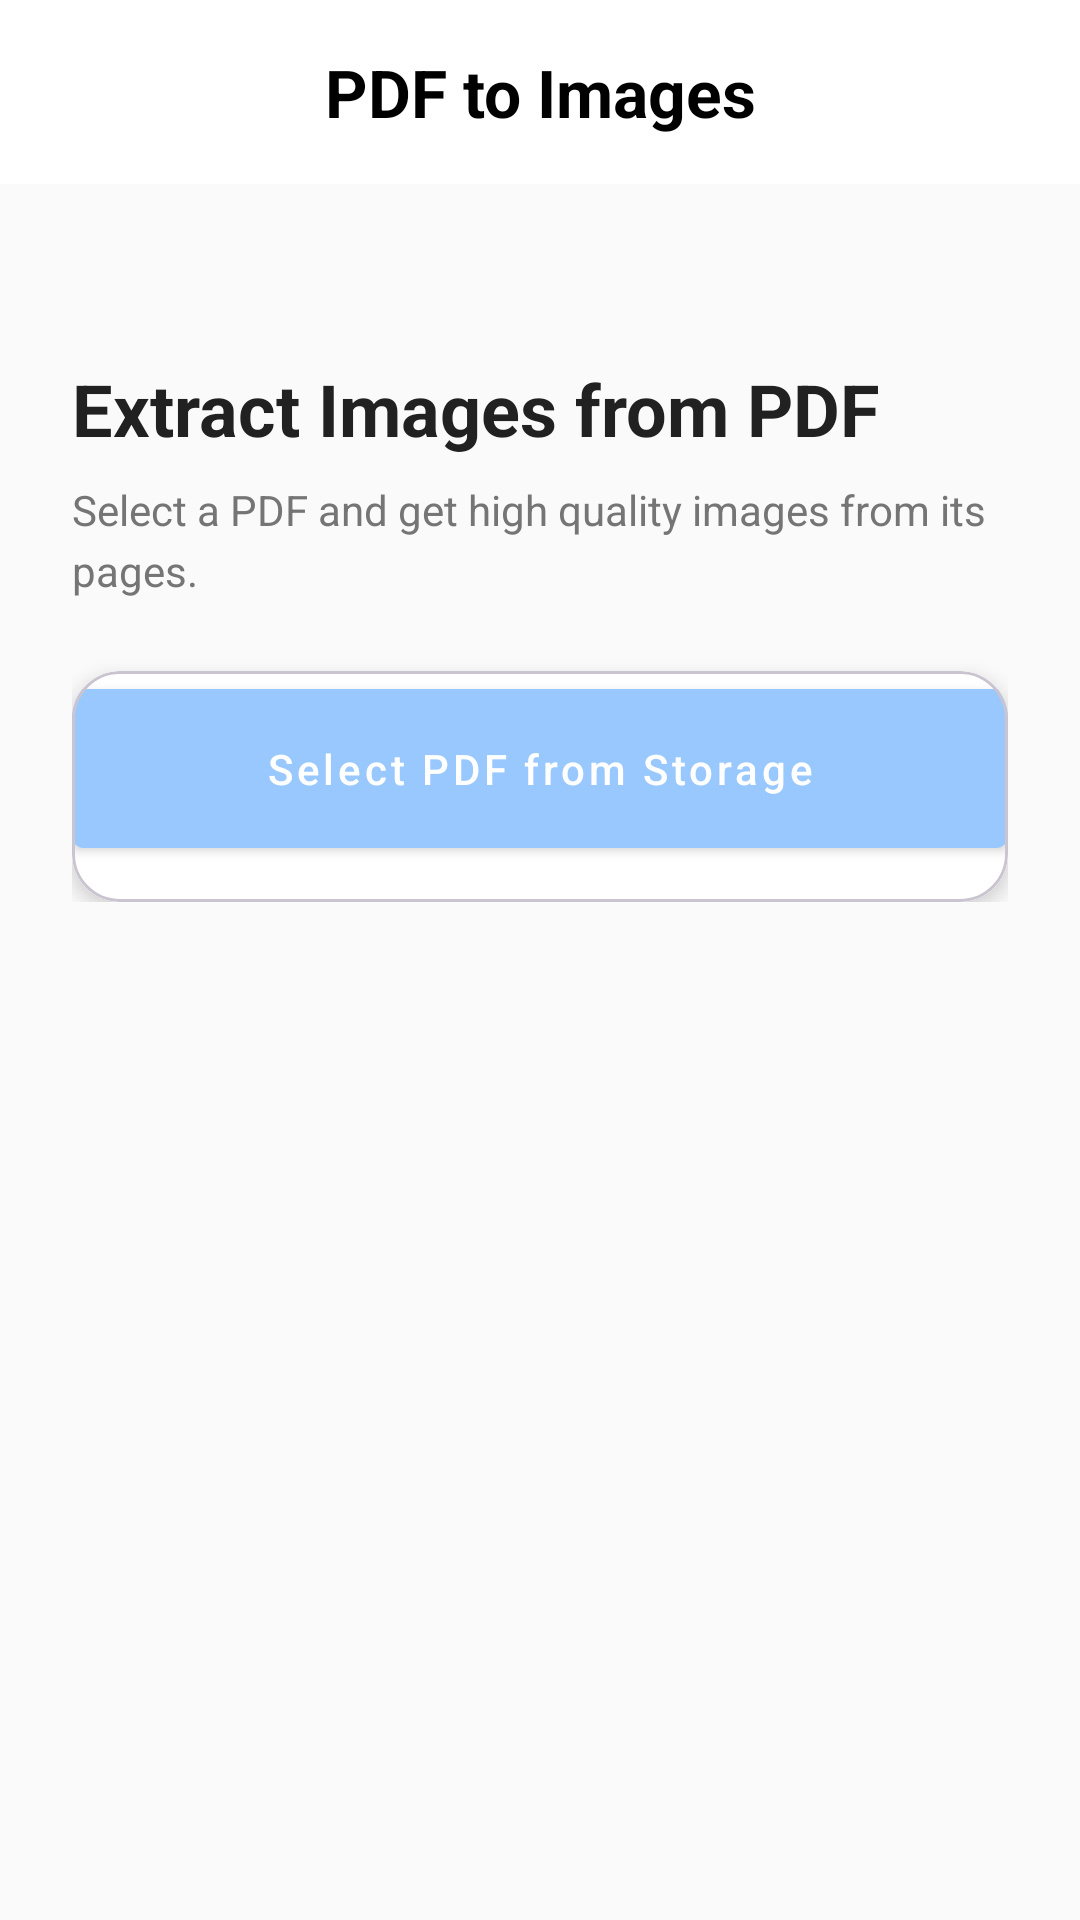

Here is an Android app screen rendered from its layout file. Give the layout XML and the strings, colors and styles it references.
<!-- AndroidManifest.xml: application theme Theme.Letsdoit -->
<!-- res/layout/pdfimage_main.xml -->
<?xml version="1.0" encoding="utf-8"?>
<androidx.coordinatorlayout.widget.CoordinatorLayout
    xmlns:android="http://schemas.android.com/apk/res/android"
    xmlns:app="http://schemas.android.com/apk/res-auto"
    android:layout_width="match_parent"
    android:layout_height="match_parent"
    android:background="#FAFAFA">

    
    <LinearLayout
        android:layout_width="match_parent"
        android:layout_height="wrap_content"
        android:background="#ffffff"
        android:orientation="vertical"
        android:padding="16dp">

        <TextView
            android:id="@+id/headerText"
            android:layout_width="match_parent"
            android:layout_height="wrap_content"
            android:text="PDF to Images"
            android:textColor="#000000"
            android:textSize="22sp"
            android:textStyle="bold"
            android:gravity="center"/>
    </LinearLayout>

    
    <androidx.core.widget.NestedScrollView
        android:layout_width="match_parent"
        android:layout_height="match_parent"
        app:layout_behavior="@string/appbar_scrolling_view_behavior"
        android:padding="24dp"
        android:layout_marginTop="96dp"> 

        <androidx.constraintlayout.widget.ConstraintLayout
            android:layout_width="match_parent"
            android:layout_height="wrap_content">

            
            <TextView
                android:id="@+id/tvHeading"
                android:layout_width="0dp"
                android:layout_height="wrap_content"
                android:text="Extract Images from PDF"
                android:textSize="24sp"
                android:textStyle="bold"
                android:textColor="#212121"
                app:layout_constraintTop_toTopOf="parent"
                app:layout_constraintStart_toStartOf="parent"
                app:layout_constraintEnd_toEndOf="parent"/>

            
            <TextView
                android:id="@+id/tvSubtitle"
                android:layout_width="0dp"
                android:layout_height="wrap_content"
                android:text="Select a PDF and get high quality images from its pages."
                android:textSize="14sp"
                android:textColor="#757575"
                android:lineSpacingExtra="4dp"
                android:layout_marginTop="8dp"
                app:layout_constraintTop_toBottomOf="@id/tvHeading"
                app:layout_constraintStart_toStartOf="parent"
                app:layout_constraintEnd_toEndOf="parent"/>

            
            <com.google.android.material.card.MaterialCardView
                android:id="@+id/cardButtons"
                android:layout_width="0dp"
                android:layout_height="wrap_content"
                android:layout_marginTop="24dp"
                app:cardCornerRadius="16dp"
                app:cardElevation="4dp"
                android:padding="16dp"
                app:layout_constraintTop_toBottomOf="@id/tvSubtitle"
                app:layout_constraintStart_toStartOf="parent"
                app:layout_constraintEnd_toEndOf="parent">

                <LinearLayout
                    android:layout_width="match_parent"
                    android:layout_height="wrap_content"
                    android:orientation="vertical"
                    android:background="@color/white"
                    android:gravity="center">

                    <com.google.android.material.button.MaterialButton
                        android:id="@+id/SelectPdfBtn"
                        style="@style/Widget.MaterialComponents.Button"
                        android:layout_width="match_parent"
                        android:layout_height="65dp"
                        android:text="Select PDF from Storage"
                        android:textAllCaps="false"
                        app:backgroundTint="#99c8ff"
                        android:layout_marginBottom="12dp"/>

                    <com.google.android.material.button.MaterialButton
                        android:id="@+id/convertToImagesBtn"
                        style="@style/Widget.MaterialComponents.Button.OutlinedButton"
                        android:layout_width="match_parent"
                        android:layout_height="65dp"
                        android:text="Convert to Images"
                        android:textAllCaps="false"
                        app:backgroundTint="#99c8ff"
                        android:visibility="gone"/>

                </LinearLayout>
            </com.google.android.material.card.MaterialCardView>

        </androidx.constraintlayout.widget.ConstraintLayout>
    </androidx.core.widget.NestedScrollView>
</androidx.coordinatorlayout.widget.CoordinatorLayout>
<!-- resources referenced by this layout -->
<resources>
  <color name="white">#FFFFFFFF</color>
  <style name="Theme.Letsdoit" parent="Base.Theme.Letsdoit" />
  <style name="Base.Theme.Letsdoit" parent="Theme.Material3.DayNight.NoActionBar">
          
          
      </style>
</resources>
